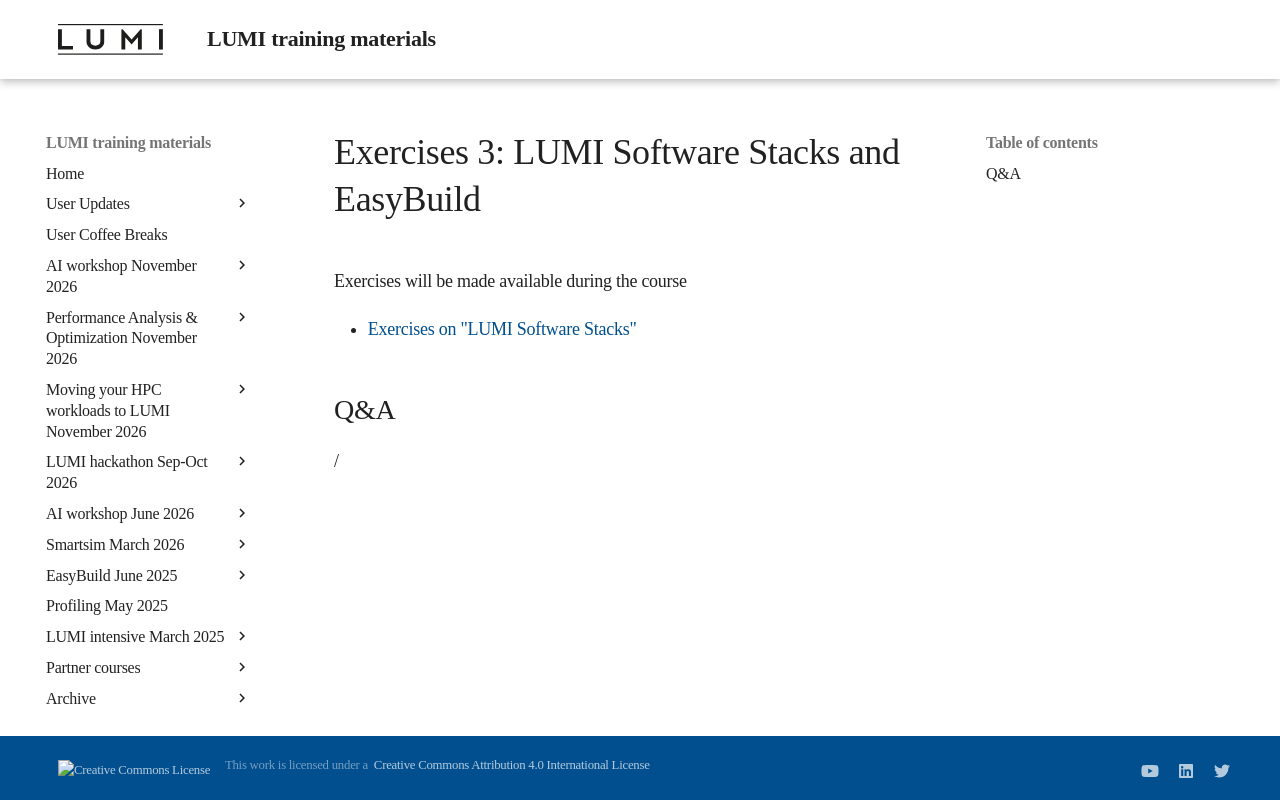

repository: Lumi-supercomputer/LUMI-training-materials · page: 2day-20251020/ME105-Exercises-3/index.html · generator: mkdocs

# Exercises 3: LUMI Software Stacks and EasyBuild

Exercises will be made available during the course 

<!-- -->
-   [Exercises on "LUMI Software Stacks"](E105-SoftwareStacks.md)
<!-- -->


## Q&A

/
